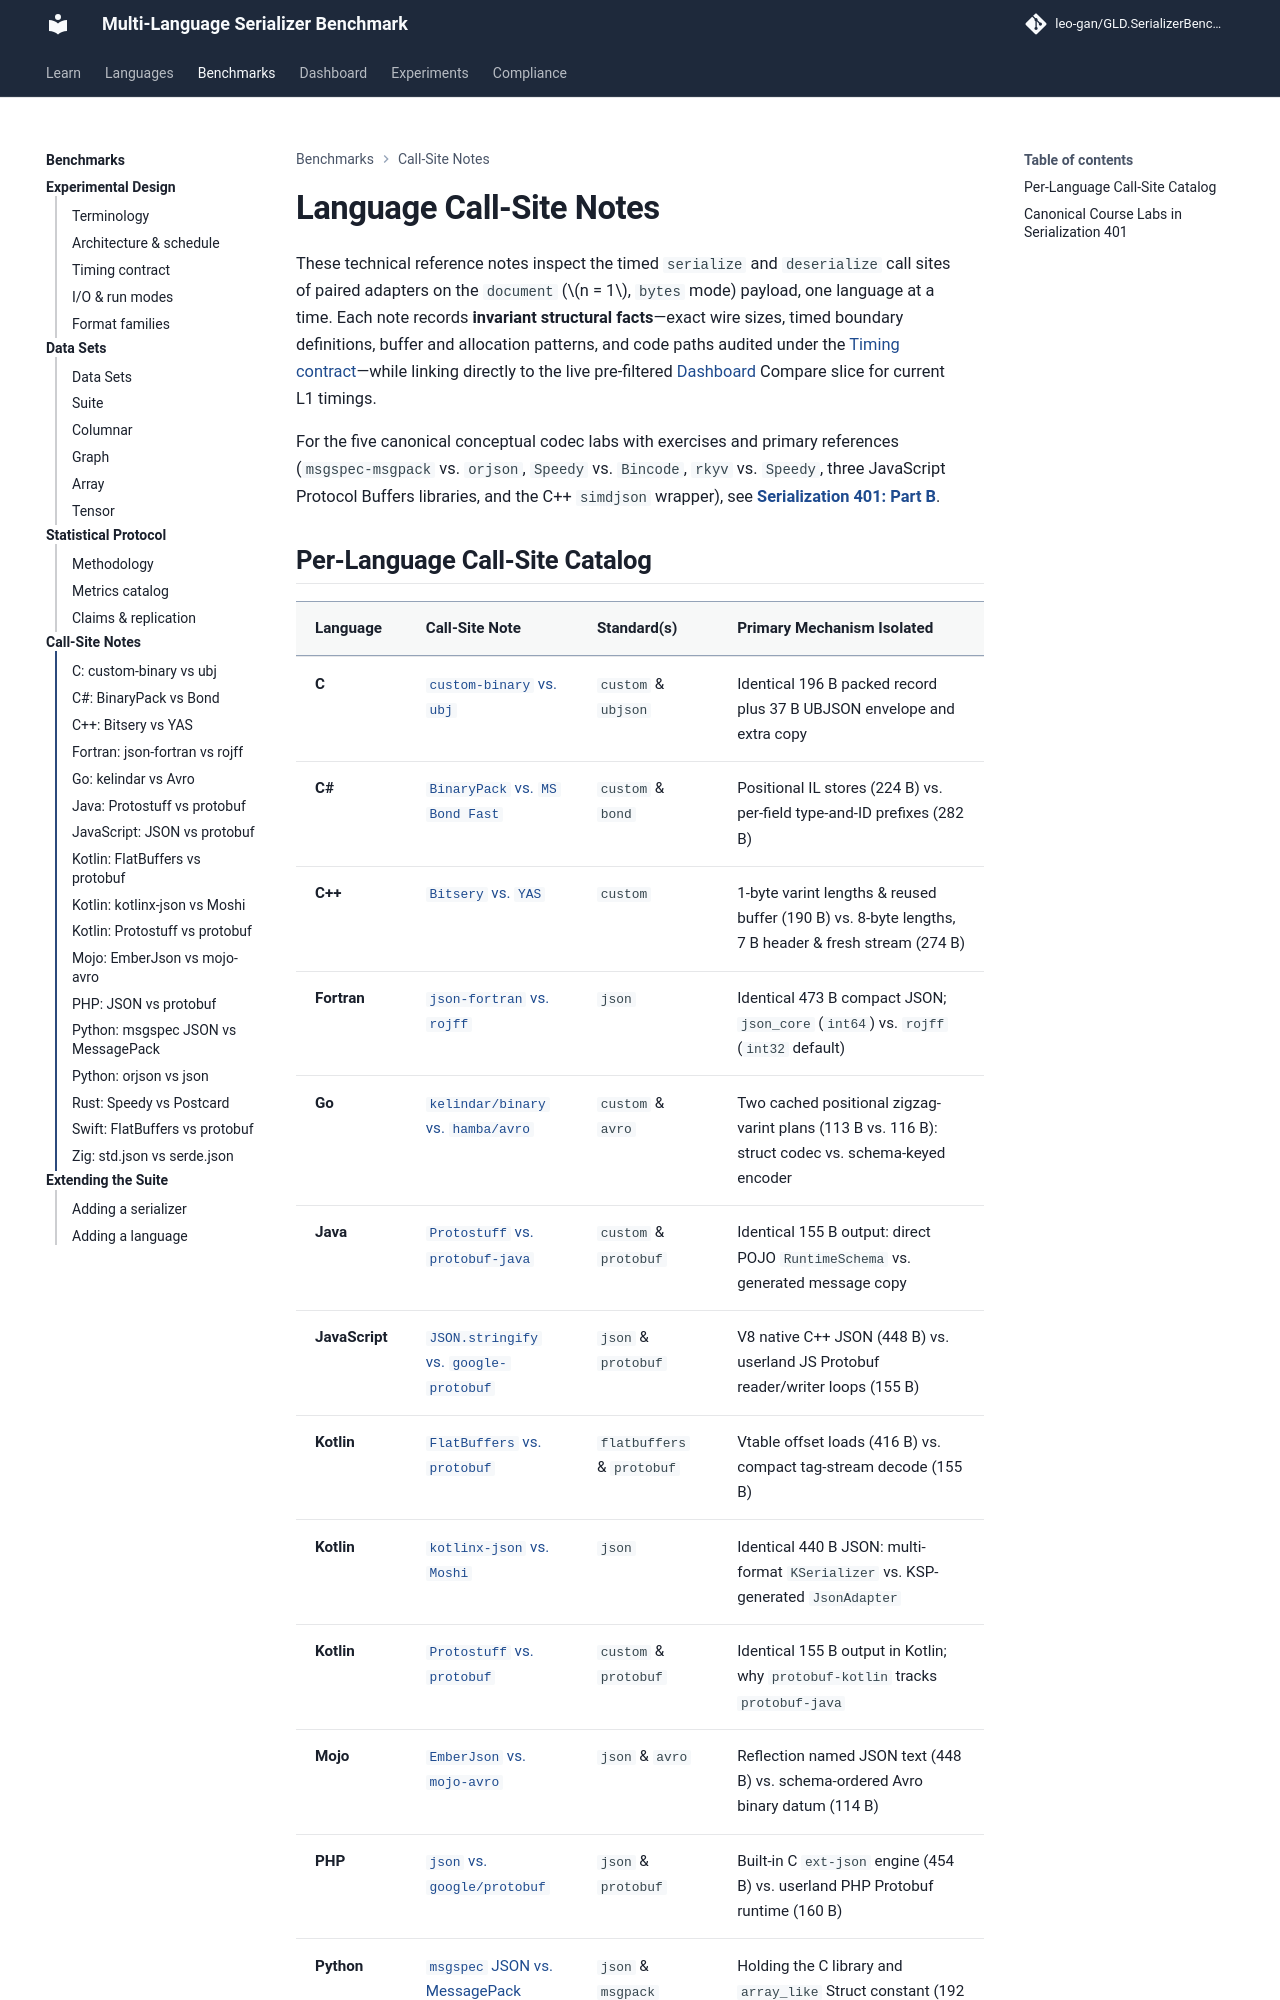

repository: leo-gan/GLD.SerializerBenchmark · page: analysis/call-sites/index.html · generator: mkdocs

# Language Call-Site Notes

These technical reference notes inspect the timed `serialize` and `deserialize` call sites of paired adapters on the `document` ($n = 1$, `bytes` mode) payload, one language at a time. Each note records **invariant structural facts**—exact wire sizes, timed boundary definitions, buffer and allocation patterns, and code paths audited under the [Timing contract](../TIMING_HONESTY.md)—while linking directly to the live pre-filtered [Dashboard](../../dashboard/index.html) Compare slice for current L1 timings.

For the five canonical conceptual codec labs with exercises and primary references (`msgspec-msgpack` vs. `orjson`, `Speedy` vs. `Bincode`, `rkyv` vs. `Speedy`, three JavaScript Protocol Buffers libraries, and the C++ `simdjson` wrapper), see **[Serialization 401: Part B](../../theory/401/index.md#part-b-comparative-codec-case-studies)**.
